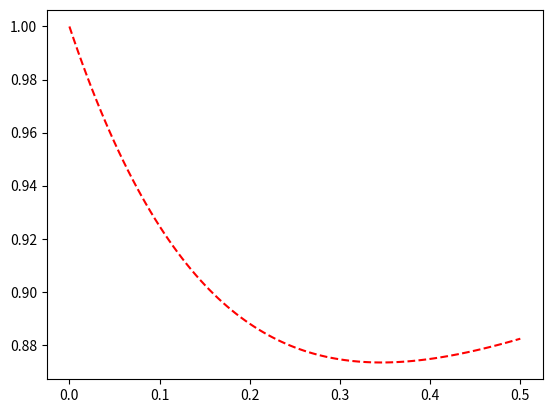

The script that saved this image:
import math


def ODEForwardEuler(f, target_t, t0, N0, number_of_step):
    Ns = [N0]
    ts = [t0]
    step = float((target_t - t0)/int(number_of_step))
    for i in range(int(number_of_step)):
        Ns.append(Ns[-1] + step * f(Ns[-1], ts[-1]))
        ts.append(ts[-1] + step)
    return Ns, ts


def ODEplot(Ns, ts):
    import matplotlib.pyplot as plt

    plt.plot(ts, Ns, 'r--')
    # plt.plot(ts, Ns, 'bs')
    # plt.plot(ts, Ns, 'g^')
    plt.show()
    return None

def main():
    def func(y, t):
        return 2 - math.exp(-4*t) - 2*y
    print(ODEForwardEuler(func, 0.5, 0, 1, 10))
    
    Ns, ts = ODEForwardEuler((lambda y, t: 2 - math.exp(-4*t) - 2*y), 0.5, 0, 1, 100)
    ODEplot(Ns, ts)
    return


if __name__ == "__main__":
    main()